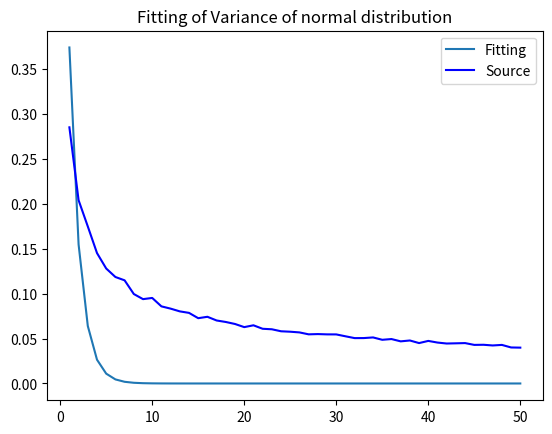

Reproduce this figure in Python.
import numpy as np 
import matplotlib.pyplot as plt 
import math

#same as file random_test

def main(N):
    array = np.random.rand(N,1000)
    xArray = array.mean(axis=0)
    std = xArray.std()
    return std
def f1(x,c0,c1):
    return c0 + c1*x
def f2(x,c0,c1):
    return np.exp(c0 + c1*x)
def f3(x,c0,c1):
    return math.exp(c0)*np.power(x,c1)

def trans(array):
    return np.log(array)
def stD(x,y,c0,c1,typeum = 0):
    if typeum == 0:
        temp = f1(x,c0,c1) - y
    elif typeum == 1:
        temp = f2(x,c0,c1) - y
    else:
        temp = f3(x,c0,c1) - y
    return temp.std()

def ols(x,y):
#   lens = len(x)
    ex = x.mean()
    sumx2 = sum(x**2)
    sumxy = sum(x*y)
    ey = y.mean()
    c1 = (sumxy - ex*ey) / (sumx2 - ex**2) 
    c0 = ey - c1 * ex
    std = stD(x,y,c0,c1)
    std2 = stD(np.exp(x),np.exp(y),c0,c1,1)
    parameters = {'c0':c0,'c1':c1,'std1':std,'std2':std2,"mean":[ex,ey]}
    #parameters = {'c0':c0,'c1':c1}
    return parameters

stdArray = np.zeros(50)
xArray = np.zeros(50)
for i in range(50):
    xArray[i] = i+1
    stdArray[i] = main(i+1)

#dicts = ols(xArray,trans(stdArray))
dicts = ols(trans(xArray),trans(stdArray))
for key,value in dicts.items():
    print('{key}:{value}'.format(key = key, value = value))
    
plt.plot(xArray,f3(np.exp(xArray),dicts.get('c0'),dicts.get('c1')))
plt.plot(xArray,stdArray,c = 'b')
plt.legend(['Fitting','Source'],loc = 'upper right')
plt.title("Fitting of Variance of normal distribution")
plt.show()

#print(stdArray)
#y = a * exp(b*x)
# ln(y)  = a + b*x


#test

#xArray = np.array([1,2,3,4,5,6,7,8,9,10])
#yArray = np.array([1,2,3,4,5,6,7,8,9,10])

#print(ols(xArray,yArray))